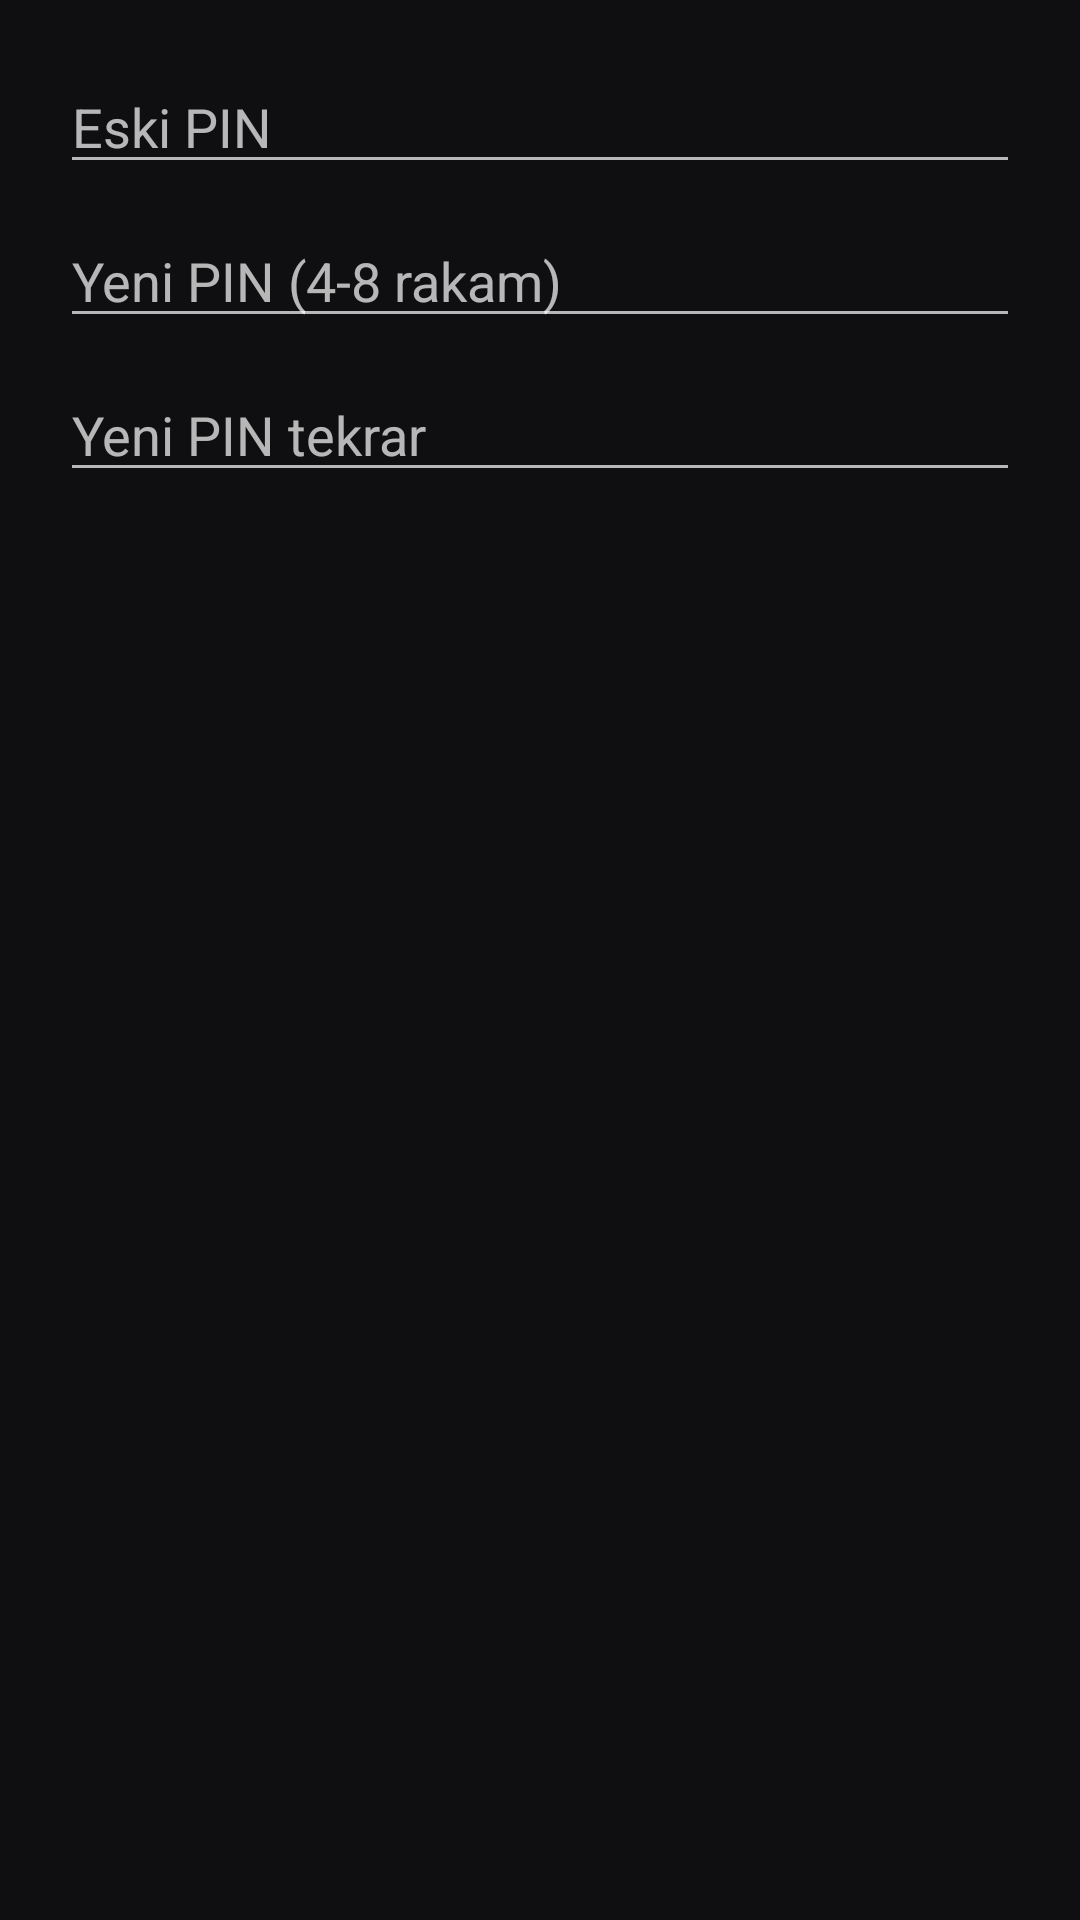

Android layout source for this screen:
<!-- AndroidManifest.xml: application theme Theme.TvTimeGuard -->
<!-- res/layout/dialog_change_pin.xml -->
<?xml version="1.0" encoding="utf-8"?>
<LinearLayout xmlns:android="http://schemas.android.com/apk/res/android"
    android:layout_width="match_parent" android:layout_height="wrap_content"
    android:orientation="vertical" android:padding="20dp">
    <EditText android:id="@+id/edtOldPin" android:layout_width="match_parent" android:layout_height="wrap_content"
        android:hint="Eski PIN" android:inputType="numberPassword" android:maxLength="8" />
    <EditText android:id="@+id/edtNewPin" android:layout_width="match_parent" android:layout_height="wrap_content"
        android:layout_marginTop="10dp" android:hint="Yeni PIN (4-8 rakam)" android:inputType="numberPassword" android:maxLength="8" />
    <EditText android:id="@+id/edtRepeatPin" android:layout_width="match_parent" android:layout_height="wrap_content"
        android:layout_marginTop="10dp" android:hint="Yeni PIN tekrar" android:inputType="numberPassword" android:maxLength="8" />
</LinearLayout>
<!-- resources referenced by this layout -->
<resources>
  <style name="Theme.TvTimeGuard" parent="Theme.AppCompat.NoActionBar">
          <item name="android:windowBackground">@color/bg_dark</item>
          <item name="android:textColor">@color/text_white</item>
      </style>
  <color name="bg_dark">#0F0F12</color>
  <color name="text_white">#F8FAFC</color>
</resources>
